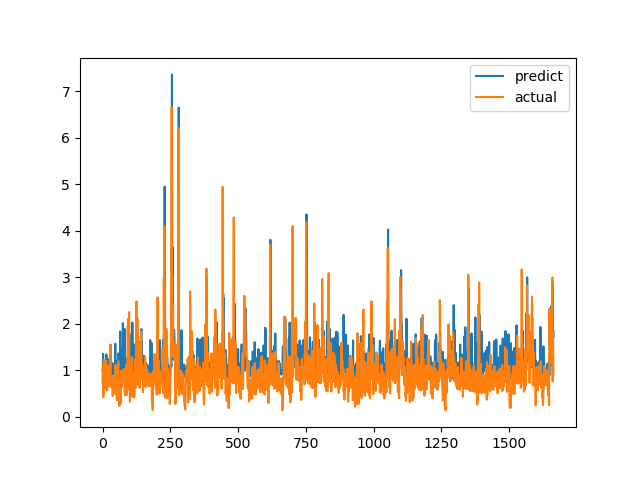

The table this chart was drawn from, first rows:
predict, actual
0.9888, 0.7094
1.031, 1.015
1.348, 1.116
1.034, 0.4183
1.098, 1.002
0.9624, 1.219
1.052, 1.143
1.083, 0.6528
1.056, 0.6747
0.9931, 0.601
0.9879, 0.6695
0.9821, 0.6538
0.8931, 0.7814
0.9985, 1.206
1.338, 0.8469
1.257, 0.8286
1.027, 0.6482
1.043, 0.5624
0.9867, 0.7183
0.9101, 1.1
0.9671, 0.9542
1.004, 0.729
1.027, 0.6694
0.9834, 0.8631
1.235, 0.6465
0.9382, 0.8223
0.9685, 0.9236
0.9334, 0.8301
0.9724, 1.067
0.9989, 1.546
1.542, 0.6827
1.008, 0.6386
0.9154, 0.6464
0.9199, 0.6881
1.099, 0.7274
0.8192, 0.65
1.15, 0.8694
0.9094, 0.4409
0.9963, 0.4519
0.9433, 0.7575
0.958, 0.4952
1.06, 0.6851
0.984, 0.7244
0.9194, 0.8654
1.084, 0.74
1.144, 0.8071
1.038, 0.8204
1.566, 1.114
1.04, 1.109
1.188, 0.4751
1.019, 1.039
0.9266, 0.9458
1.037, 0.7878
0.9761, 0.3505
0.9634, 0.9368
0.9339, 0.9868
0.9626, 0.647
1.009, 1.03
0.9339, 1.187
1.359, 0.9329
... 1,604 more rows
